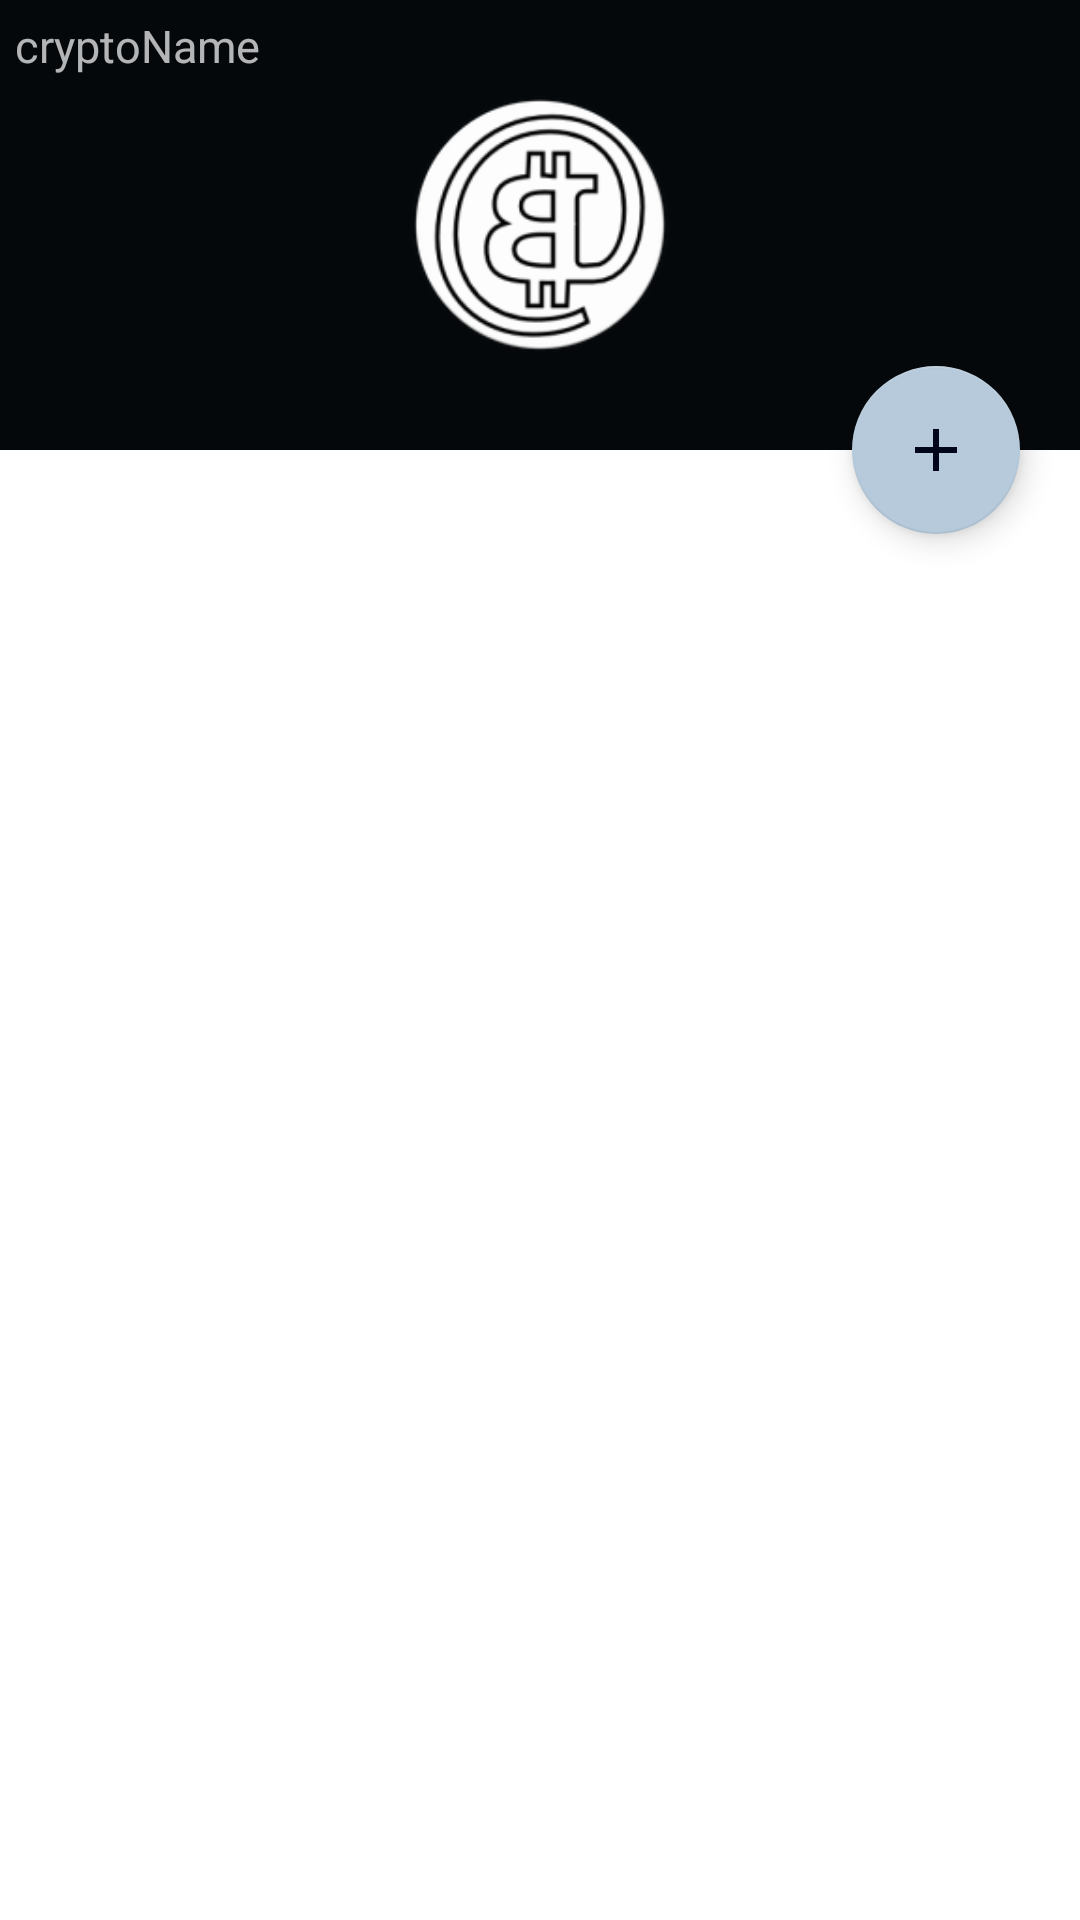

Here is an Android app screen rendered from its layout file. Give the layout XML and the strings, colors and styles it references.
<!-- AndroidManifest.xml: application theme AppTheme -->
<!-- res/layout/address_list_activity.xml -->
<?xml version="1.0" encoding="utf-8"?>
<android.support.design.widget.CoordinatorLayout xmlns:android="http://schemas.android.com/apk/res/android"
    xmlns:app="http://schemas.android.com/apk/res-auto"
    android:id="@+id/coord_address_layout"
    xmlns:tools="http://schemas.android.com/tools"
    android:layout_width="match_parent"
    android:layout_height="match_parent"
    android:background="@android:color/background_light"
    tools:context=".Pages.PageAdresses">

    <android.support.design.widget.AppBarLayout
        android:id="@+id/appbar"
        android:layout_width="match_parent"
        android:layout_height="@dimen/address_card_height"
        android:fitsSystemWindows="true"
        android:theme="@style/ThemeOverlay.AppCompat.Dark.ActionBar">

        <android.support.design.widget.CollapsingToolbarLayout
            android:id="@+id/collapsing_toolbar"
            android:layout_width="match_parent"
            android:layout_height="match_parent"
            android:fitsSystemWindows="true"
            app:contentScrim="@color/colorPrimary"
            app:expandedTitleMarginEnd="64dp"
            app:expandedTitleMarginStart="48dp"
            app:expandedTitleTextAppearance="@android:color/transparent"
            app:layout_scrollFlags="scroll|exitUntilCollapsed">


        <LinearLayout
            android:layout_width="match_parent"
            android:layout_height="match_parent"
            android:orientation="vertical">


            <RelativeLayout
                android:layout_width="match_parent"
                android:layout_height="@dimen/address_card_height">

                <TextView
                    android:id="@+id/page_adresses_crypto_name"
                    android:layout_width="wrap_content"
                    android:layout_height="wrap_content"
                    android:layout_marginStart="5dp"
                    android:layout_marginTop="5dp"
                    android:text="cryptoName"
                    android:textAppearance="@style/TextAppearance.AppCompat.Display1"
                    android:textSize="15sp"
                    app:layout_constraintBottom_toBottomOf="parent"
                    app:layout_constraintStart_toEndOf="@+id/page_adresses_crypto_icon"
                    app:layout_constraintTop_toTopOf="parent" />


                <ImageView
                    android:id="@+id/page_adresses_crypto_icon"
                    android:layout_width="90dp"
                    android:layout_height="90dp"
                    android:layout_centerInParent="true"
                    app:layout_constraintBottom_toBottomOf="parent"
                    app:layout_constraintStart_toStartOf="parent"
                    app:layout_constraintTop_toTopOf="parent"
                    app:srcCompat="@mipmap/ic_launcher_round" />



            </RelativeLayout>


        </LinearLayout>

            <android.support.v7.widget.Toolbar
                android:id="@+id/toolbar"
                android:layout_width="match_parent"
                android:layout_height="25dp"
                app:layout_collapseMode="pin"
                app:popupTheme="@style/ThemeOverlay.AppCompat.Light" />

        </android.support.design.widget.CollapsingToolbarLayout>

    </android.support.design.widget.AppBarLayout>

    <android.support.design.widget.FloatingActionButton
        android:id="@+id/fab_plus-address"
        android:layout_width="wrap_content"
        android:layout_height="wrap_content"
        android:layout_margin="20dp"
        android:clickable="true"
        android:src="@drawable/ic_add_plus"
        app:layout_anchor="@id/collapsing_toolbar"
        app:layout_anchorGravity="bottom|right|end"
        android:onClick="goToPageAddAdress"/>

    <include layout="@layout/address_list" />

    <TextView
        android:id="@+id/aucune_adresse"
        android:layout_width="match_parent"
        android:layout_height="wrap_content"
        android:layout_marginTop="250dp"
        android:text="Add an Address"
        android:textAlignment="center"
        android:textColor="@color/colorColorText"
        android:visibility="invisible" />

</android.support.design.widget.CoordinatorLayout>
<!-- res/layout/address_list.xml (included above) -->
<?xml version="1.0" encoding="utf-8"?>
<RelativeLayout xmlns:android="http://schemas.android.com/apk/res/android"
    xmlns:app="http://schemas.android.com/apk/res-auto"
    xmlns:tools="http://schemas.android.com/tools"
    android:layout_width="match_parent"
    android:layout_height="match_parent"
    android:background="@android:color/transparent"
    app:layout_behavior="@string/appbar_scrolling_view_behavior"
    tools:context=".Pages.PageAdresses"
    tools:showIn="@layout/address_list_activity">


    <android.support.v7.widget.RecyclerView
        android:id="@+id/adressesRecyclerView"
        android:layout_width="match_parent"
        android:layout_height="match_parent"
        android:layout_marginBottom="10dp"
        app:layout_constraintBottom_toBottomOf="parent"
        app:layout_constraintEnd_toEndOf="parent"
        app:layout_constraintHorizontal_bias="0.0"
        app:layout_constraintStart_toStartOf="parent"
        app:layout_constraintTop_toTopOf="parent"
        android:clipToPadding="false"/>

</RelativeLayout>
<!-- resources referenced by this layout -->
<resources>
  <color name="colorColorText">#00213e</color>
  <color name="colorPrimary">#05080b</color>
  <dimen name="address_card_height">150dp</dimen>
  <!-- drawable ic_add_plus (drawable) -->
  <vector xmlns:android="http://schemas.android.com/apk/res/android"
          android:width="@dimen/square_btn_icon_size"
          android:height="@dimen/square_btn_icon_size"
          android:viewportWidth="24.0"
          android:viewportHeight="24.0">
      <path
          android:fillColor="@color/colorPrimaryDark"
          android:pathData="M19,13h-6v6h-2v-6H5v-2h6V5h2v6h6v2z"/>
  </vector>
  <!-- mipmap ic_launcher_round: png bitmap (mipmap-hdpi, 5508 bytes) -->
  <style name="AppTheme" parent="Theme.AppCompat.NoActionBar">
          
          <item name="colorPrimary">@color/colorPrimary</item>
          <item name="colorPrimaryDark">@color/colorPrimaryDark</item>
          <item name="colorAccent">@color/colorAccent</item>
          <item name="preferenceTheme">@style/PreferenceThemeOverlay</item>
          <item name="android:windowBackground">@color/colorPrimary</item>
  
  
      </style>
  <dimen name="square_btn_icon_size">30dp</dimen>
  <color name="colorPrimaryDark">#01061a</color>
  <color name="colorAccent">#b6cadb</color>
</resources>
